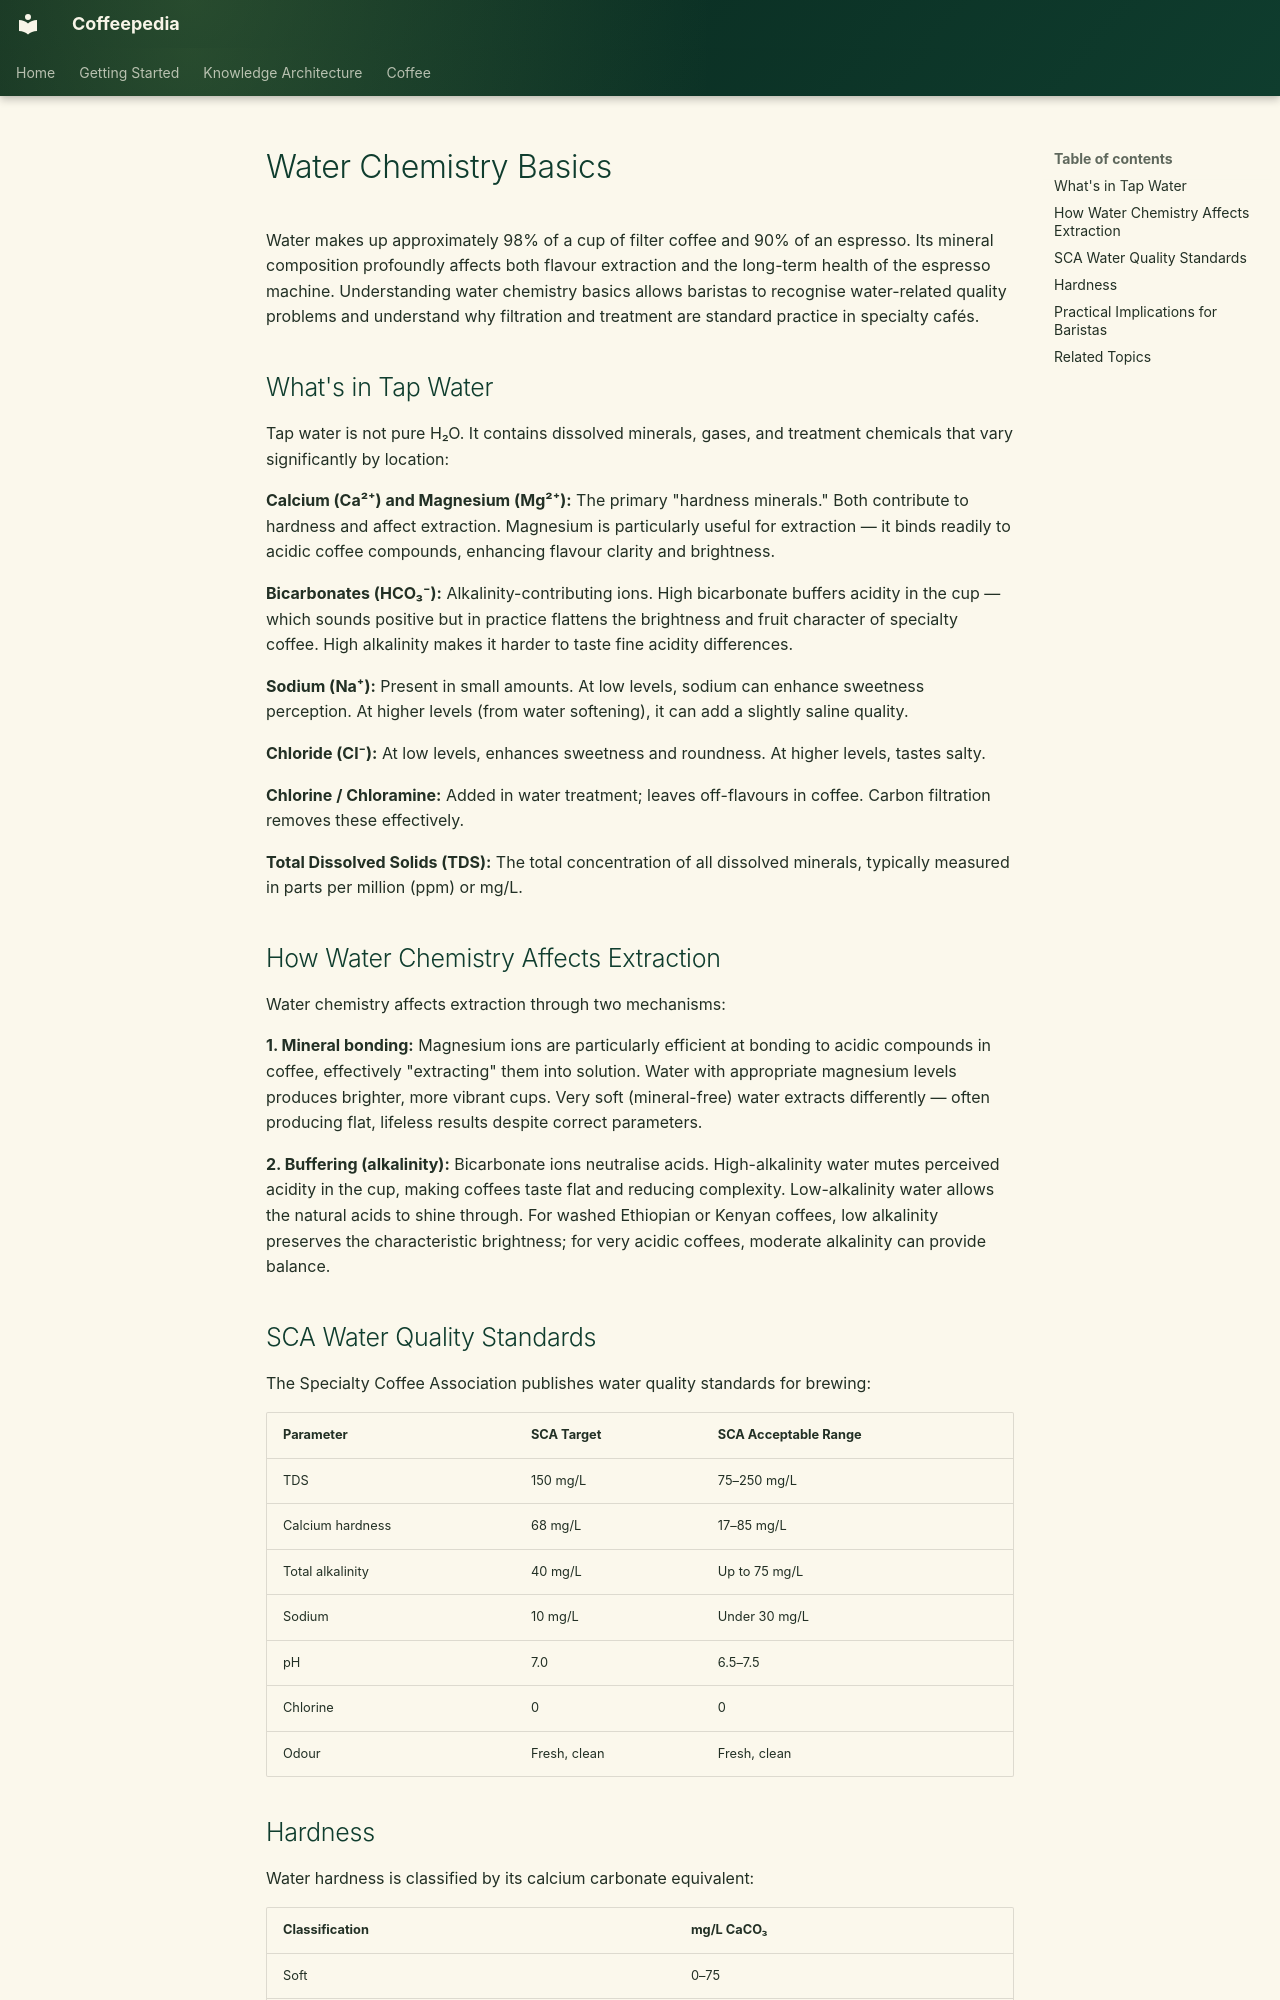

repository: Vauldt/all-about-coffee · page: coffee/coffee-brewing/water-chemistry-basics/index.html · generator: mkdocs

---
title: "Water Chemistry Basics"
tags: [coffee/brewing]
status: Draft
aliases: []
related: []
---

# Water Chemistry Basics

Water makes up approximately 98% of a cup of filter coffee and 90% of an espresso. Its mineral composition profoundly affects both flavour extraction and the long-term health of the espresso machine. Understanding water chemistry basics allows baristas to recognise water-related quality problems and understand why filtration and treatment are standard practice in specialty cafés.

## What's in Tap Water

Tap water is not pure H₂O. It contains dissolved minerals, gases, and treatment chemicals that vary significantly by location:

**Calcium (Ca²⁺) and Magnesium (Mg²⁺):** The primary "hardness minerals." Both contribute to hardness and affect extraction. Magnesium is particularly useful for extraction — it binds readily to acidic coffee compounds, enhancing flavour clarity and brightness.

**Bicarbonates (HCO₃⁻):** Alkalinity-contributing ions. High bicarbonate buffers acidity in the cup — which sounds positive but in practice flattens the brightness and fruit character of specialty coffee. High alkalinity makes it harder to taste fine acidity differences.

**Sodium (Na⁺):** Present in small amounts. At low levels, sodium can enhance sweetness perception. At higher levels (from water softening), it can add a slightly saline quality.

**Chloride (Cl⁻):** At low levels, enhances sweetness and roundness. At higher levels, tastes salty.

**Chlorine / Chloramine:** Added in water treatment; leaves off-flavours in coffee. Carbon filtration removes these effectively.

**Total Dissolved Solids (TDS):** The total concentration of all dissolved minerals, typically measured in parts per million (ppm) or mg/L.

## How Water Chemistry Affects Extraction

Water chemistry affects extraction through two mechanisms:

**1. Mineral bonding:** Magnesium ions are particularly efficient at bonding to acidic compounds in coffee, effectively "extracting" them into solution. Water with appropriate magnesium levels produces brighter, more vibrant cups. Very soft (mineral-free) water extracts differently — often producing flat, lifeless results despite correct parameters.

**2. Buffering (alkalinity):** Bicarbonate ions neutralise acids. High-alkalinity water mutes perceived acidity in the cup, making coffees taste flat and reducing complexity. Low-alkalinity water allows the natural acids to shine through. For washed Ethiopian or Kenyan coffees, low alkalinity preserves the characteristic brightness; for very acidic coffees, moderate alkalinity can provide balance.

## SCA Water Quality Standards

The Specialty Coffee Association publishes water quality standards for brewing:

| Parameter | SCA Target | SCA Acceptable Range |
|---|---|---|
| TDS | 150 mg/L | 75–250 mg/L |
| Calcium hardness | 68 mg/L | 17–85 mg/L |
| Total alkalinity | 40 mg/L | Up to 75 mg/L |
| Sodium | 10 mg/L | Under 30 mg/L |
| pH | 7.0 | 6.5–7.5 |
| Chlorine | 0 | 0 |
| Odour | Fresh, clean | Fresh, clean |
